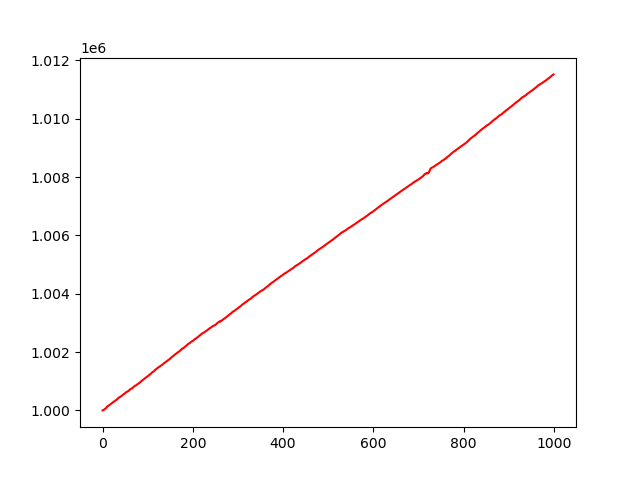

The table this chart was drawn from, first rows:
, 0
0, 1000000
1, 1000004
2, 1000015
3, 1000021
4, 1000032
5, 1000047
6, 1000058
7, 1000074
8, 1000085
9, 1000112
10, 1000123
11, 1000141
12, 1000153
13, 1000158
14, 1000170
15, 1000182
16, 1000193
17, 1000201
18, 1000213
19, 1000231
20, 1000242
21, 1000252
22, 1000264
23, 1000277
24, 1000288
25, 1000296
26, 1000307
27, 1000322
28, 1000334
29, 1000346
30, 1000358
31, 1000364
32, 1000375
33, 1000398
34, 1000409
35, 1000427
36, 1000439
37, 1000440
38, 1000452
39, 1000459
40, 1000471
41, 1000484
42, 1000496
43, 1000505
44, 1000517
45, 1000532
46, 1000544
47, 1000558
48, 1000570
49, 1000577
50, 1000588
51, 1000599
52, 1000611
53, 1000628
54, 1000640
55, 1000643
56, 1000655
57, 1000662
58, 1000674
59, 1000687
... 940 more rows
